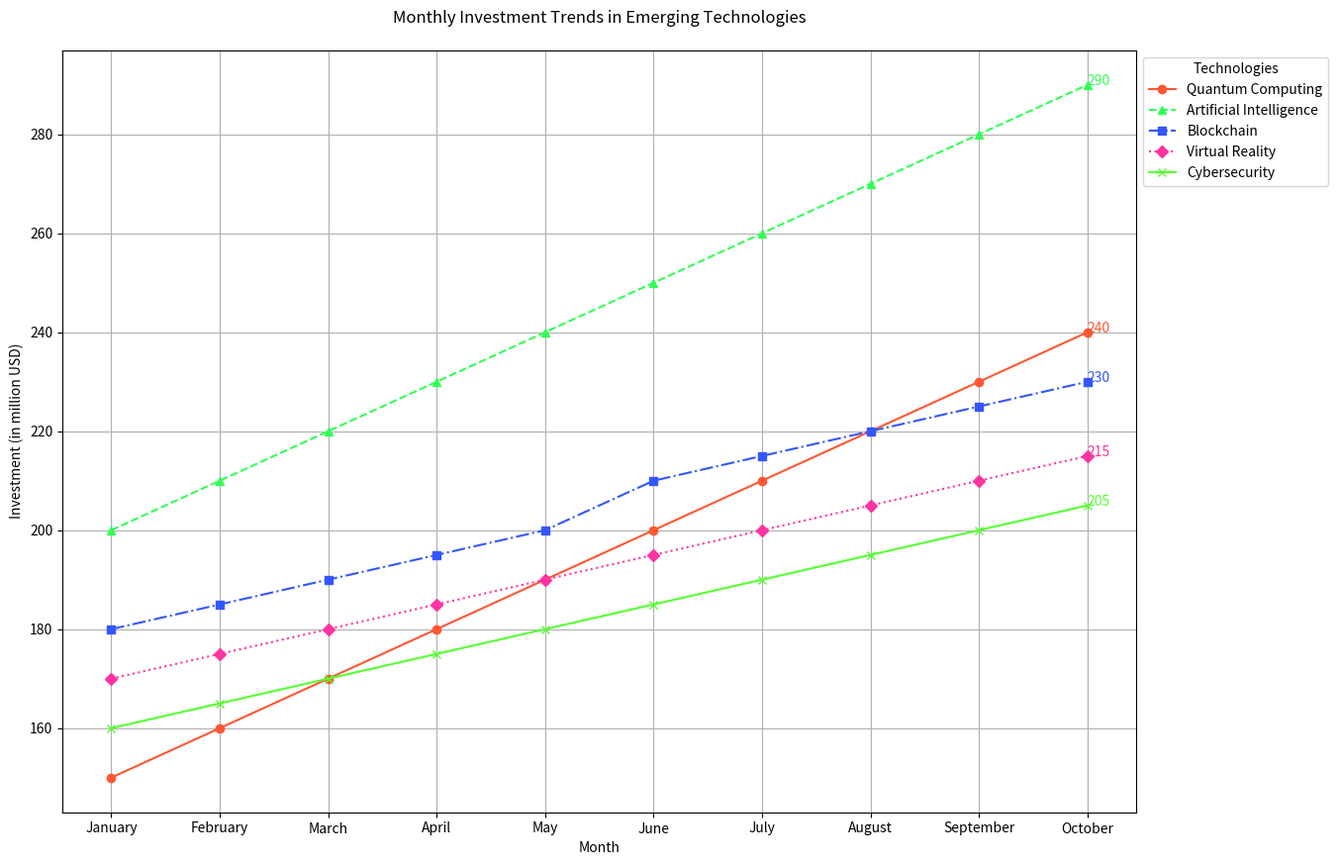

This chart was generated by the following Python code:

import matplotlib.pyplot as plt

# Data from the provided chart table
data = [
    {'Month': 'January', 'Quantum Computing': 150, 'Artificial Intelligence': 200, 'Blockchain': 180, 'Virtual Reality': 170, 'Cybersecurity': 160},
    {'Month': 'February', 'Quantum Computing': 160, 'Artificial Intelligence': 210, 'Blockchain': 185, 'Virtual Reality': 175, 'Cybersecurity': 165},
    {'Month': 'March', 'Quantum Computing': 170, 'Artificial Intelligence': 220, 'Blockchain': 190, 'Virtual Reality': 180, 'Cybersecurity': 170},
    {'Month': 'April', 'Quantum Computing': 180, 'Artificial Intelligence': 230, 'Blockchain': 195, 'Virtual Reality': 185, 'Cybersecurity': 175},
    {'Month': 'May', 'Quantum Computing': 190, 'Artificial Intelligence': 240, 'Blockchain': 200, 'Virtual Reality': 190, 'Cybersecurity': 180},
    {'Month': 'June', 'Quantum Computing': 200, 'Artificial Intelligence': 250, 'Blockchain': 210, 'Virtual Reality': 195, 'Cybersecurity': 185},
    {'Month': 'July', 'Quantum Computing': 210, 'Artificial Intelligence': 260, 'Blockchain': 215, 'Virtual Reality': 200, 'Cybersecurity': 190},
    {'Month': 'August', 'Quantum Computing': 220, 'Artificial Intelligence': 270, 'Blockchain': 220, 'Virtual Reality': 205, 'Cybersecurity': 195},
    {'Month': 'September', 'Quantum Computing': 230, 'Artificial Intelligence': 280, 'Blockchain': 225, 'Virtual Reality': 210, 'Cybersecurity': 200},
    {'Month': 'October', 'Quantum Computing': 240, 'Artificial Intelligence': 290, 'Blockchain': 230, 'Virtual Reality': 215, 'Cybersecurity': 205}
]

# Extracting month names for the x-axis
months = [entry['Month'] for entry in data]

# Plotting each technology's trend
plt.figure(figsize=(14, 10))
technologies = list(data[0].keys())[1:]  # Get technology names skipping the 'Month' key

# Line style settings and markers for each technology
line_styles = ['-', '--', '-.', ':']
markers = ['o', '^', 's', 'D', 'x']
colors = ['#FF5733', '#33FF57', '#3357FF', '#FF33A1', '#57FF33']

for i, tech in enumerate(technologies):
    values = [entry[tech] for entry in data]
    plt.plot(months, values, label=tech, linestyle=line_styles[i % len(line_styles)], marker=markers[i % len(markers)], color=colors[i % len(colors)])
    # Adding annotation for the last data point
    plt.text(months[-1], values[-1], f'{values[-1]}', fontsize=10, color=colors[i % len(colors)])

# Adding titles and labels
plt.title('Monthly Investment Trends in Emerging Technologies', pad=20)
plt.xlabel('Month')
plt.ylabel('Investment (in million USD)')

# Adding grid for readability
plt.grid(True)

# Adding a legend to identify the lines
plt.legend(title='Technologies', loc='upper left', bbox_to_anchor=(1, 1))

# Show the plot
plt.show()
